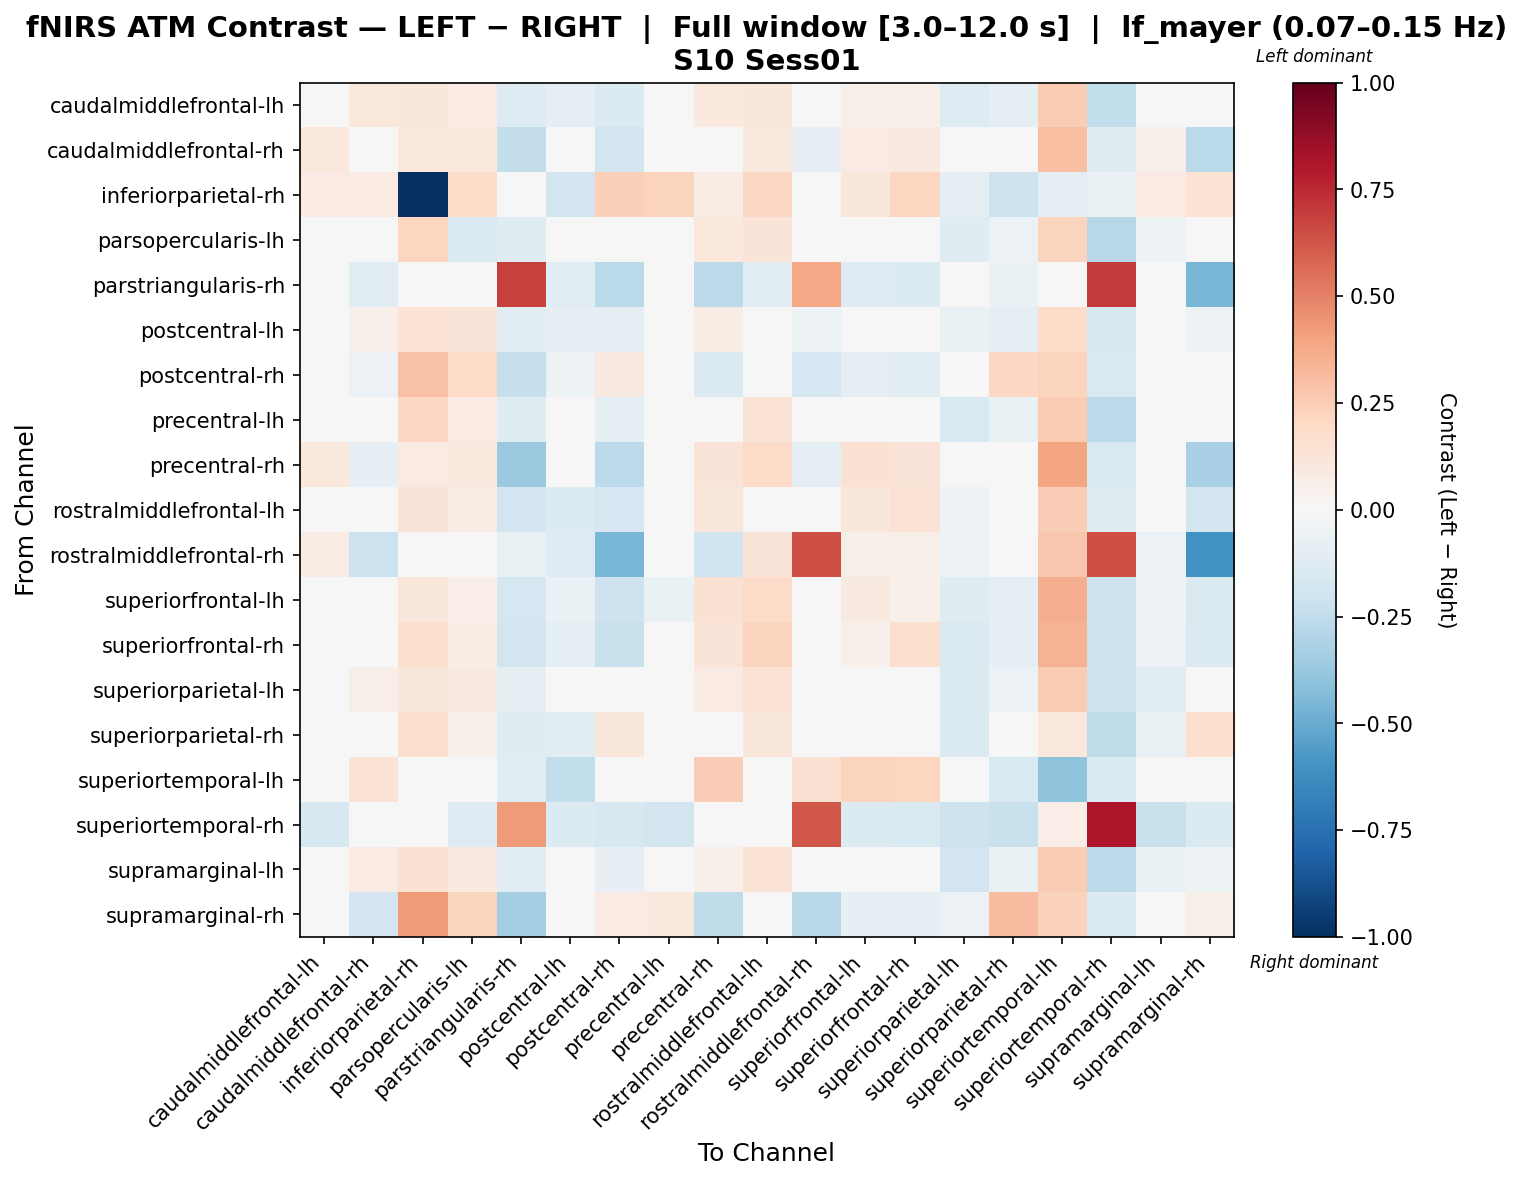

The data file committed next to this chart (first rows):
, caudalmiddlefrontal-lh, caudalmiddlefrontal-rh, inferiorparietal-rh, parsopercularis-lh, parstriangularis-rh, postcentral-lh, postcentral-rh, precentral-lh, precentral-rh, rostralmiddlefrontal-lh, rostralmiddlefrontal-rh, superiorfrontal-lh, superiorfrontal-rh, superiorparietal-lh, superiorparietal-rh, superiortemporal-lh, superiortemporal-rh, supramarginal-lh, supramarginal-rh
caudalmiddlefrontal-lh, 0.004876, 0.1059, 0.1118, 0.08423, -0.1262, -0.08732, -0.1379, -0.03907, 0.1009, 0.1171, 0.0429, 0.05039, 0.05225, -0.128, -0.09525, 0.2515, -0.2429, -0.02224, -0.04306
caudalmiddlefrontal-rh, 0.1052, 0.02815, 0.1031, 0.1018, -0.2344, -0.0146, -0.1817, 0.02502, -0.0482, 0.0964, -0.08005, 0.08482, 0.09097, -0.0337, -0.009995, 0.3005, -0.1177, 0.05152, -0.2672
inferiorparietal-rh, 0.08339, 0.08229, -1.0, 0.1826, 0.0, -0.181, 0.2366, 0.226, 0.07141, 0.2039, 0.0139, 0.1101, 0.2118, -0.09485, -0.2033, -0.09656, -0.06977, 0.08081, 0.1426
parsopercularis-lh, -0.01555, 0.03619, 0.2133, -0.1452, -0.1244, 0.03818, 0.02906, -0.01501, 0.1031, 0.1271, 0.0, 0.009948, 0.01221, -0.1179, -0.06154, 0.2196, -0.2778, -0.05083, 0.01951
parstriangularis-rh, -0.04803, -0.1065, 0.0, -0.001695, 0.6871, -0.1017, -0.2725, -0.0334, -0.2607, -0.1029, 0.3861, -0.1261, -0.137, -0.03827, -0.06753, 0.02147, 0.7023, -0.04315, -0.4577
postcentral-lh, -0.006377, 0.05023, 0.1346, 0.1317, -0.1167, -0.08763, -0.09684, 0.0339, 0.07206, 0.03368, -0.05181, 0.04157, 0.01642, -0.06404, -0.08649, 0.1841, -0.1639, 0.02675, -0.05118
postcentral-rh, -0.02885, -0.05938, 0.296, 0.2022, -0.2336, -0.05086, 0.08972, 0.007032, -0.1385, 0.03559, -0.1689, -0.0877, -0.1154, -0.03712, 0.2048, 0.2188, -0.1539, -0.0181, 0.03819
precentral-lh, -0.01466, 0.03777, 0.2077, 0.08532, -0.1179, -0.003247, -0.09607, 0.01535, 0.04196, 0.1404, -0.03697, -0.01451, 0.02316, -0.1533, -0.06464, 0.2508, -0.2645, -0.04089, 0.004112
precentral-rh, 0.1055, -0.0859, 0.0806, 0.09558, -0.3705, -0.003461, -0.2625, 0.009373, 0.1315, 0.1883, -0.1015, 0.1531, 0.129, -0.01841, 0.02006, 0.3929, -0.1486, 0.0099, -0.325
rostralmiddlefrontal-lh, 0.0254, -0.03087, 0.1272, 0.07052, -0.1928, -0.1386, -0.1694, 0.02484, 0.1098, 0.03387, 0.0171, 0.1133, 0.1432, -0.05273, -0.03025, 0.2495, -0.1243, 0.009448, -0.1853
rostralmiddlefrontal-rh, 0.07563, -0.2148, -0.01422, 0.0, -0.07051, -0.1283, -0.4587, -0.04639, -0.1967, 0.1275, 0.6465, 0.05805, 0.05805, -0.05444, -0.0303, 0.2726, 0.644, -0.06248, -0.6053
superiorfrontal-lh, 0.0225, 0.04624, 0.1146, 0.06639, -0.1742, -0.06513, -0.2106, -0.06508, 0.1528, 0.191, 0.03672, 0.08647, 0.05248, -0.1235, -0.1008, 0.3669, -0.2033, -0.0513, -0.1421
superiorfrontal-rh, -0.00438, 0.04347, 0.1611, 0.07062, -0.1804, -0.09477, -0.2227, -0.04836, 0.1255, 0.2189, 0.02877, 0.05311, 0.1615, -0.1469, -0.08956, 0.3469, -0.2172, -0.05922, -0.1463
superiorparietal-lh, 0.001839, 0.06037, 0.1111, 0.09008, -0.0896, 0.02627, -0.0272, -0.01677, 0.08145, 0.1456, -0.03758, 0.01196, -0.02938, -0.1454, -0.06111, 0.254, -0.2185, -0.108, -0.04922
superiorparietal-rh, -0.04014, 0.03246, 0.1791, 0.05468, -0.1207, -0.1119, 0.1133, -0.02317, 0.04626, 0.1113, -0.02209, -0.03545, -0.008857, -0.141, 0.01526, 0.1086, -0.2524, -0.06277, 0.1575
superiortemporal-lh, 0.02131, 0.1387, 0.02981, -0.02894, -0.1051, -0.2458, -0.004116, 0.04878, 0.2446, 0.01513, 0.1534, 0.2233, 0.2127, -0.02527, -0.154, -0.4014, -0.1364, 0.03291, -0.01976
superiortemporal-rh, -0.1578, -0.00488, -0.03692, -0.131, 0.428, -0.1373, -0.1633, -0.1861, -0.006894, -0.01037, 0.6203, -0.1334, -0.1541, -0.2097, -0.2263, 0.06904, 0.8103, -0.2219, -0.1477
supramarginal-lh, 0.02332, 0.08332, 0.1485, 0.08998, -0.1091, 0.02882, -0.08016, 0.008173, 0.05323, 0.1368, -0.04342, 0.00876, 0.02882, -0.1903, -0.06592, 0.2548, -0.2594, -0.06393, -0.0523
supramarginal-rh, 0.04413, -0.1948, 0.4267, 0.2227, -0.3436, -0.01472, 0.08454, 0.099, -0.2526, -0.006865, -0.2767, -0.0789, -0.1008, -0.06139, 0.3092, 0.2329, -0.1401, -0.005203, 0.05668
